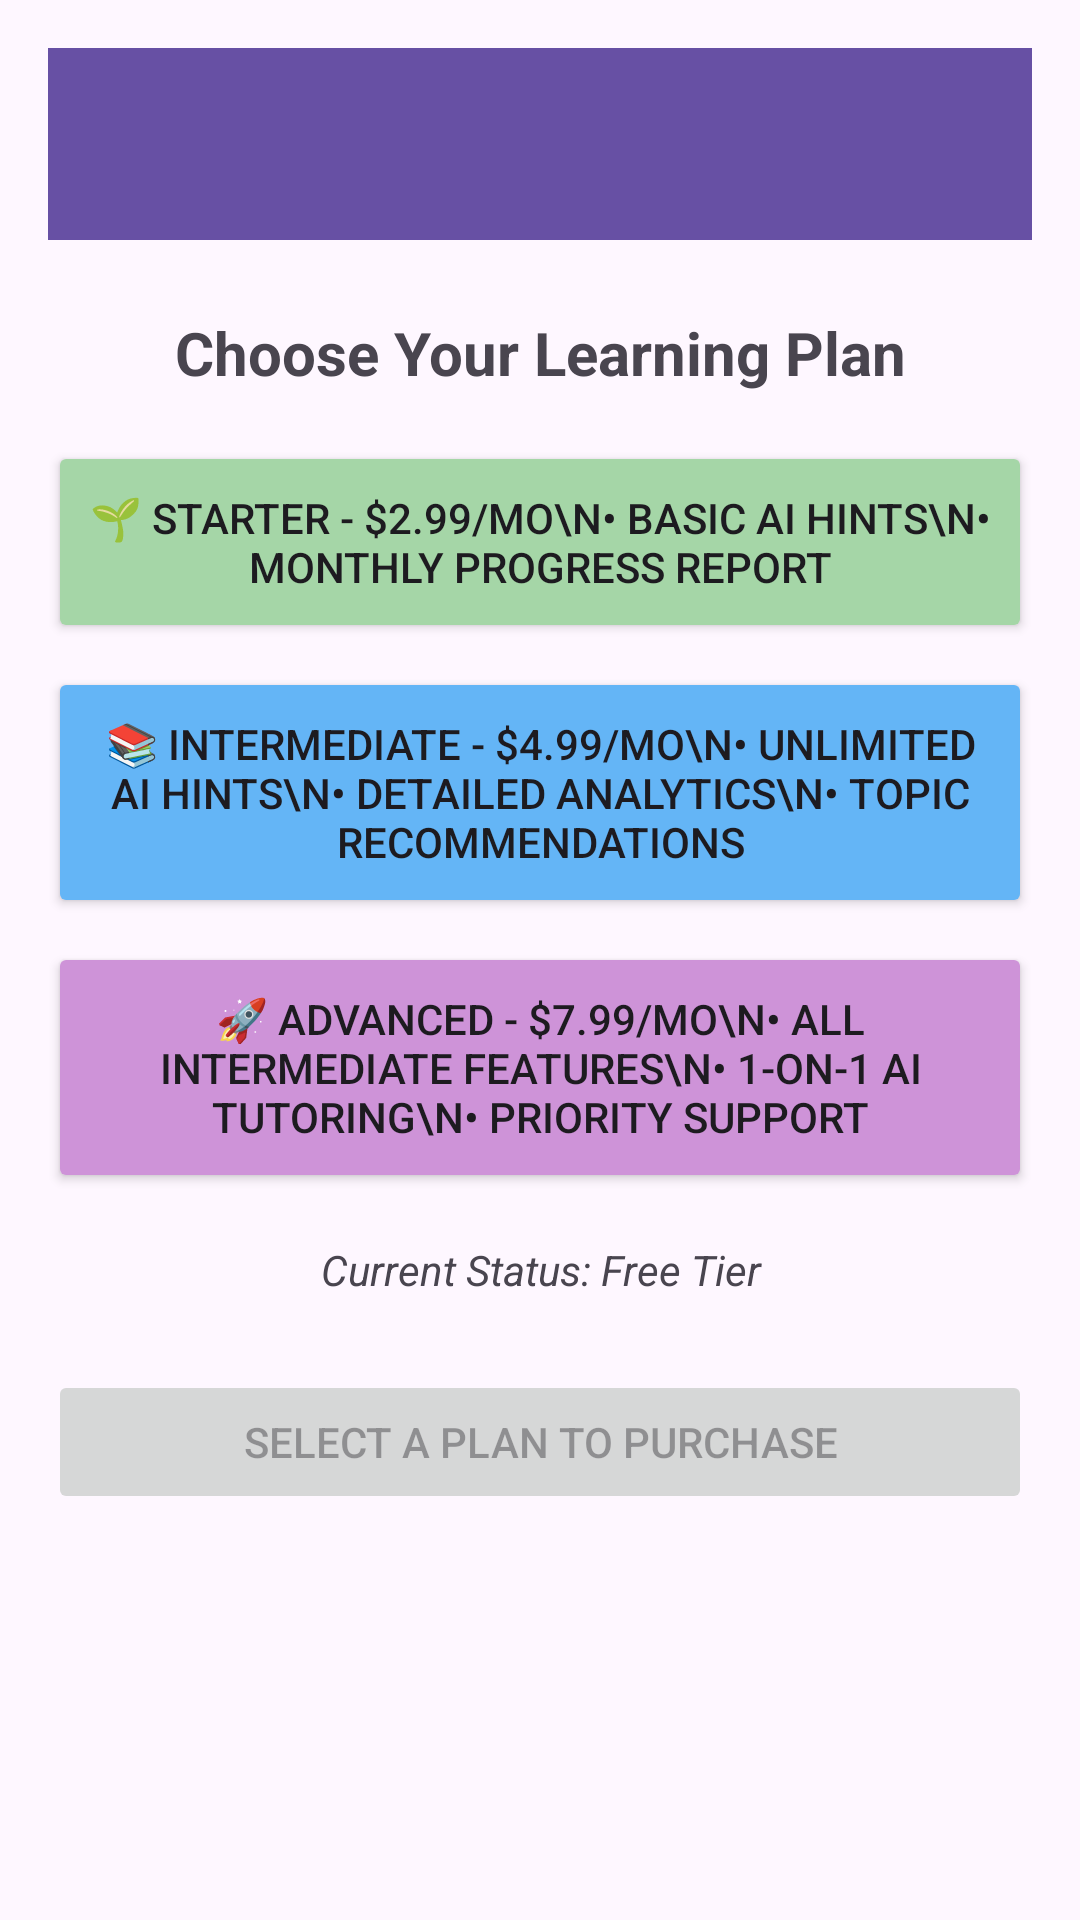

This screen was rendered from an Android layout file. Write that file and the resources it references.
<!-- AndroidManifest.xml: application theme Theme.SIT305_101D -->
<!-- res/layout/activity_purchase.xml -->
<?xml version="1.0" encoding="utf-8"?>
<LinearLayout xmlns:android="http://schemas.android.com/apk/res/android"
    xmlns:app="http://schemas.android.com/apk/res-auto"
    android:layout_width="match_parent"
    android:layout_height="match_parent"
    android:orientation="vertical"
    android:padding="16dp">

    <androidx.appcompat.widget.Toolbar
        android:id="@+id/toolbar_purchase"
        android:layout_width="match_parent"
        android:layout_height="?attr/actionBarSize"
        android:background="?attr/colorPrimary"
        android:theme="@style/ThemeOverlay.AppCompat.Dark.ActionBar"
        app:titleTextColor="@android:color/white" />

    <TextView
        android:layout_width="match_parent"
        android:layout_height="wrap_content"
        android:layout_marginTop="24dp"
        android:gravity="center"
        android:text="Choose Your Learning Plan"
        android:textSize="20sp"
        android:textStyle="bold" />

    <Button
        android:id="@+id/btnTierStarter"
        android:layout_width="match_parent"
        android:layout_height="wrap_content"
        android:layout_marginTop="16dp"
        android:backgroundTint="#A5D6A7"
        android:text="🌱 Starter - $2.99/mo\n• Basic AI Hints\n• Monthly Progress Report"
        android:textAlignment="center"
        android:textSize="14sp"
        android:paddingVertical="16dp" />

    <Button
        android:id="@+id/btnTierIntermediate"
        android:layout_width="match_parent"
        android:layout_height="wrap_content"
        android:layout_marginTop="8dp"
        android:backgroundTint="#64B5F6"
        android:text="📚 Intermediate - $4.99/mo\n• Unlimited AI Hints\n• Detailed Analytics\n• Topic Recommendations"
        android:textAlignment="center"
        android:textSize="14sp"
        android:paddingVertical="16dp" />

    <Button
        android:id="@+id/btnTierAdvanced"
        android:layout_width="match_parent"
        android:layout_height="wrap_content"
        android:layout_marginTop="8dp"
        android:backgroundTint="#CE93D8"
        android:text="🚀 Advanced - $7.99/mo\n• All Intermediate Features\n• 1-on-1 AI Tutoring\n• Priority Support"
        android:textAlignment="center"
        android:textSize="14sp"
        android:paddingVertical="16dp" />

    <TextView
        android:id="@+id/tvPremiumStatus"
        android:layout_width="match_parent"
        android:layout_height="wrap_content"
        android:layout_marginTop="16dp"
        android:gravity="center"
        android:text="Current Status: Free Tier"
        android:textStyle="italic" />

    <Button
        android:id="@+id/btnPurchase"
        android:layout_width="match_parent"
        android:layout_height="wrap_content"
        android:layout_marginTop="24dp"
        android:enabled="false"
        android:text="Select a Plan to Purchase" />

</LinearLayout>
<!-- resources referenced by this layout -->
<resources>
  <style name="Theme.SIT305_101D" parent="Base.Theme.SIT305_101D" />
  <style name="Base.Theme.SIT305_101D" parent="Theme.Material3.DayNight.NoActionBar">
          
          
      </style>
</resources>
